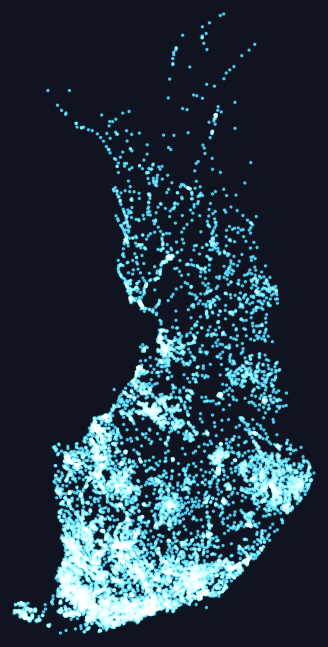
D3 v7 page, settled after 480 driven frames (8 s of simulated time); the page loaded 4 data file(s).


// ── heartlands.js
// heartlands.js — "The line where names change": per-country water/terrain
// naming split + a Finland<->Sweden bridge. Story facts come from
// web/heartlands.json (baked, honesty gate); glow dots from {fi,se,vn}.json.
"use strict";

const COUNTRY_FILE = { finland: "fi.json", sweden: "se.json", vietnam: "vn.json" };
const ID_COLOR = { finland: "#4cc9f0", sweden: "#ff9e4a", vietnam: "#ef476f" };
// Verdict palette (deferred): per-point verdict coloring needs a per-point verdict field in the baked points; the glow currently colors by theme/country identity. Kept for when points carry verdict.
const VERDICT_COLOR = { "on-feature": "#ffd166", "fossil": "#4895ef" };
const GREY_DIM = "#1a2236";

const cv  = document.getElementById("glow-canvas");
const ctx = cv.getContext("2d");
const stage = document.querySelector(".hl-stage");
let FACTS = null;            // heartlands.json
let POINTS = {};             // country -> baked points array
let PROJ = null, COORDS = null, DPR = window.devicePixelRatio || 1;
let ACTIVE = "finland";

function sizeCanvas() {
  const r = stage.getBoundingClientRect();
  cv.width = r.width * DPR; cv.height = r.height * DPR;
  cv.style.width = r.width + "px"; cv.style.height = r.height + "px";
  return [r.width, r.height];
}

function buildProjection(points, w, h) {
  const fc = { type: "FeatureCollection", features: points.map(p => ({
    type: "Feature", geometry: { type: "Point", coordinates: [p[0], p[1]] } })) };
  return d3.geoMercator().fitExtent([[16, 16], [w - 16, h - 16]], fc);
}

function buildCoordCache(points, proj) {
  const arr = new Float32Array(points.length * 2);
  for (let i = 0; i < points.length; i++) {
    const xy = proj([points[i][0], points[i][1]]);
    arr[i*2] = xy[0]; arr[i*2+1] = xy[1];
  }
  return arr;
}

function drawGlow(colorFn) {
  const pts = POINTS[ACTIVE];
  if (!pts || !COORDS) return;
  ctx.clearRect(0, 0, cv.width, cv.height);
  ctx.save(); ctx.scale(DPR, DPR);
  ctx.globalCompositeOperation = "screen";
  for (let i = 0; i < pts.length; i++) {
    const color = colorFn(pts[i], i);
    if (!color) continue;
    const cx = COORDS[i*2], cy = COORDS[i*2+1], r = 2.6;
    const g = ctx.createRadialGradient(cx, cy, 0, cx, cy, r);
    g.addColorStop(0, color); g.addColorStop(0.45, color); g.addColorStop(1, "transparent");
    ctx.fillStyle = g; ctx.beginPath(); ctx.arc(cx, cy, r, 0, 2*Math.PI); ctx.fill();
  }
  ctx.restore();
}

const overlay = document.getElementById("hl-overlay");
const STATE = { step: 0 };

function fact(country) { return FACTS.countries.find(c => c.country === country); }

// Draw the data-derived latitude line across the stage for `lat`.
function drawLine(lat) {
  overlay.innerHTML = "";
  if (lat == null || !PROJ) return;
  const [w, h] = [stage.getBoundingClientRect().width, stage.getBoundingClientRect().height];
  const y = PROJ([20, lat])[1];   // x is arbitrary; we want the y for this latitude
  overlay.insertAdjacentHTML("beforeend",
    `<line class="hl-line" x1="0" y1="${y}" x2="${w}" y2="${y}"></line>`);
}

// Color the glow by geo-tie verdict for a set of theme ids; others dim.
function cfVerdict(themeIds) {
  const set = new Set(themeIds);
  return (p) => set.has(p[2]) ? (ID_COLOR[ACTIVE]) : GREY_DIM;
}

function setCountry(country) {
  ACTIVE = country;
  const [w, h] = sizeCanvas();
  PROJ = buildProjection(POINTS[country], w, h);
  COORDS = buildCoordCache(POINTS[country], PROJ);
}

const STEPS = [
  { title: "Finland", country: "finland", line: null,
    html: (f) => `<h2>Finland names what it sees</h2>
      <p>Finnish places are named for water in the south and for high ground in the north. There is a latitude where the names change.</p>` },
  { title: "Water, south", country: "finland",
    line: (f) => fact("finland").water_line,
    themes: () => fact("finland").water.themes,
    html: (f) => { const s = fact("finland").water.split;
      return `<h2>Lakes, in the south</h2>
      <p>Of the lake-named heartlands south of the line, <strong>${s.south.on_feature}/${s.south.tested}</strong> sit on real water. The biggest lake-named heartland, near <strong>${fact("finland").top_water_hub.nearest_town}</strong>, has not yet been geo-tied.</p>`; } },
  { title: "Fells, north", country: "finland",
    line: (f) => fact("finland").terrain_line,
    themes: () => fact("finland").terrain.themes,
    html: (f) => { const s = fact("finland").terrain.split;
      return `<h2>Fells, in the northeast</h2>
      <p>North of the line the names turn to high ground. Of the terrain-named heartlands there, <strong>${s.north.fossil}/${s.north.tested}</strong> read as fossils against the water layer — they are named for the land, not the lake.</p>`; } },
  { title: "Sweden", country: "sweden",
    line: (f) => fact("sweden").terrain_line,
    themes: () => fact("sweden").terrain.themes,
    html: (f) => { const s = fact("sweden").terrain.split;
      return `<h2>Sweden, the same law in another language</h2>
      <p>Swedish lakes (<em>sjö</em>) cluster south; mountains (<em>berg</em>) reach north, where <strong>${s.north.fossil}/${s.north.tested}</strong> of the tested hill-heartlands are fossils — the same south-real, north-fossil gradient as Finland.</p>`; } },
  { title: "Vietnam", country: "vietnam", line: (f) => fact("vietnam").water_line,
    themes: () => fact("vietnam").water.themes,
    html: (f) => `<h2>Vietnam: the line is history, not terrain</h2>
      <p>Vietnam's split runs north–south by settlement age: delta-water names in the old north, the frontier word <em>tân</em> ("new") blooming across the late-settled south near <strong>${fact("vietnam").top_terrain_hub ? fact("vietnam").top_terrain_hub.nearest_town : fact("vietnam").top_water_hub.nearest_town}</strong>.</p>` },
  { title: "Finland ↔ Sweden", country: "finland", bridge: true,
    html: (f) => `<h2>The border the names can't see</h2>
      <p>The same naming-law crosses the Gulf. Each thread links a Finnish heartland to its Swedish cognate — <em>${FACTS.bridge.map(p => p.meaning).join(", ")}</em> — one landscape, two tongues, one older grammar of place.</p>` },
];

function drawBridge() {
  overlay.innerHTML = "";
  // Project FI and SE largest-hub centroids in the SAME Nordic frame and thread them.
  const nordic = POINTS.finland.concat(POINTS.sweden);
  const [w, h] = sizeCanvas();
  PROJ = buildProjection(nordic, w, h);
  // redraw both countries' dots dim, then threads
  ctx.clearRect(0, 0, cv.width, cv.height);
  ctx.save(); ctx.scale(DPR, DPR); ctx.globalCompositeOperation = "screen";
  for (const country of ["finland", "sweden"]) {
    for (const p of POINTS[country]) {
      const xy = PROJ([p[0], p[1]]);
      const g = ctx.createRadialGradient(xy[0], xy[1], 0, xy[0], xy[1], 2.2);
      g.addColorStop(0, ID_COLOR[country]); g.addColorStop(0.45, ID_COLOR[country]); g.addColorStop(1, "transparent");
      ctx.fillStyle = g; ctx.beginPath(); ctx.arc(xy[0], xy[1], 2.2, 0, 2*Math.PI); ctx.fill();
    }
  }
  ctx.restore();
  for (const p of FACTS.bridge) {
    const a = PROJ(p.fi_centroid), b = PROJ(p.se_centroid);
    const mx = (a[0]+b[0])/2, my = Math.min(a[1], b[1]) - 30;
    overlay.insertAdjacentHTML("beforeend",
      `<path class="hl-thread" d="M${a[0]},${a[1]} Q${mx},${my} ${b[0]},${b[1]}"></path>`);
  }
  PROJ = null;
}

function renderStep() {
  const s = STEPS[STATE.step];
  document.getElementById("step-body").innerHTML = s.html(FACTS);
  document.getElementById("step-count").textContent = `${STATE.step + 1} / ${STEPS.length}`;
  document.getElementById("step-chips").innerHTML = STEPS.map((st, i) =>
    `<button class="step-chip${i === STATE.step ? " is-active" : ""}" data-i="${i}">${st.title}</button>`).join("");
  document.querySelectorAll(".step-chip").forEach(el =>
    el.addEventListener("click", () => { STATE.step = +el.dataset.i; renderStep(); }));
  if (s.bridge) { drawBridge(); return; }
  if (ACTIVE !== s.country || PROJ === null) setCountry(s.country);
  const themes = s.themes ? s.themes() : null;
  drawGlow(themes ? cfVerdict(themes) : (() => ID_COLOR[s.country]));
  drawLine(s.line ? s.line(FACTS) : null);
}

document.getElementById("next").addEventListener("click", () => {
  STATE.step = Math.min(STEPS.length - 1, STATE.step + 1); renderStep(); });
document.getElementById("prev").addEventListener("click", () => {
  STATE.step = Math.max(0, STATE.step - 1); renderStep(); });

async function boot() {
  try {
    FACTS = await (await fetch("heartlands.json")).json();
    const entries = await Promise.all(Object.entries(COUNTRY_FILE).map(
      async ([c, f]) => [c, (await (await fetch(f)).json()).points]));
    for (const [c, pts] of entries) POINTS[c] = pts;
    setCountry("finland");
    renderStep();
    window.addEventListener("resize", () => renderStep());
  } catch (err) {
    console.error("heartlands: failed to load story data", err);
    document.getElementById("step-body").innerHTML = "<p>Sorry — the story data could not be loaded.</p>";
  }
}

boot();


### data: heartlands.json
{
 "countries": [
  {
   "country": "finland",
   "water_line": 61.84,
   "terrain_line": 63.65,
   "water": {
    "themes": "[... 8 items]",
    "split": "{... 2 keys}"
   },
   "terrain": {
    "themes": "[... 3 items]",
    "split": "{... 2 keys}"
   },
   "top_water_hub": {
    "theme_id": "lahti",
    "theme_label": "-lahti (bay)",
    "centroid": "[... 2 items]",
    "count": 67,
    "province": "Pohjois-Karjala",
    "nearest_town": "Kontiolahti",
    "verdict": null
   },
   "top_terrain_hub": {
    "theme_id": "maki",
    "theme_label": "-mäki (hill)",
    "centroid": "[... 2 items]",
    "count": 251,
    "province": "Päijät-Häme",
    "nearest_town": "Elimäki",
    "verdict": "on-feature"
   }
  },
  {
   "country": "sweden",
   "water_line": 59.6,
   "terrain_line": 59.79,
   "water": {
    "themes": "[... 6 items]",
    "split": "{... 2 keys}"
   },
   "terrain": {
    "themes": "[... 3 items]",
    "split": "{... 2 keys}"
   },
   "top_water_hub": {
    "theme_id": "nas",
    "theme_label": "-näs (cape)",
    "centroid": "[... 2 items]",
    "count": 836,
    "province": "Östergötlands län",
    "nearest_town": "Strängnäs",
    "verdict": null
   },
   "top_terrain_hub": {
    "theme_id": "berg",
    "theme_label": "-berg (mountain)",
    "centroid": "[... 2 items]",
    "count": 742,
    "province": "Örebro län",
    "nearest_town": "Hallsberg",
    "verdict": "on-feature"
   }
  },
  {
   "country": "vietnam",
   "water_line": 17.68,
   "terrain_line": 11.89,
   "water": {
    "themes": "[... 3 items]",
    "split": "{... 2 keys}"
   },
   "terrain": {
    "themes": "[... 1 items]",
    "split": "{... 2 keys}"
   },
   "top_water_hub": {
    "theme_id": "giang",
    "theme_label": "-Giang (river)",
    "centroid": "[... 2 items]",
    "count": 20,
    "province": "Tỉnh Đắk Lắk",
    "nearest_town": "Giang Điền",
    "verdict": null
   },
   "top_terrain_hub": {
    "theme_id": "son",
    "theme_label": "-Sơn (mountain)",
    "centroid": "[... 2 items]",
    "count": 13,
    "province": "Thành phố Đồng Nai",
    "nearest_town": "Sơn Thủy",
    "verdict": null
   }
  }
 ],
 "bridge": [
  {
   "meaning": "bay",
   "fi": "vik",
   "se": "vik",
   "fi_centroid": [
    22.47,
    60.17
   ],
   "fi_count": 22,
   "se_centroid": [
    18.19,
    59.45
   ],
   "se_count": 130
  },
  {
   "meaning": "headland",
   "fi": "niemi",
   "se": "nas",
   "fi_centroid": [
    29.7,
    62.65
   ],
   "fi_count": 64,
   "se_centroid": [
    15.12,
    58.72
   ],
   "se_count": 836
  },
  {
   "meaning": "hill",
   "fi": "maki",
   "se": "berg",
   "fi_centroid": [
    25.66,
    60.84
   ],
   "fi_count": 251,
   "se_centroid": [
    14.59,
    58.95
   ],
   "se_count": 742
  },
  {
   "meaning": "lake",
   "fi": "jarvi",
   "se": "sjo",
   "fi_centroid": [
    23.04,
    61.66
   ],
   "fi_count": 63,
   "se_centroid": [
    17.63,
    63.22
   ],
   "se_count": 297
  },
  {
   "meaning": "rapids",
   "fi": "koski",
   "se": "fors",
   "fi_centroid": [
    26.26,
    60.65
   ],
   "fi_count": 35,
   "se_centroid": [
    20.28,
    64.47
   ],
   "se_count": 110
  },
  {
   "meaning": "village",
   "fi": "kyla",
   "se": "by",
   "fi_centroid": [
    23.93,
    61.44
   ],
   "fi_count": 582,
   "se_centroid": [
    16.58,
    59.3
   ],
   "se_count": 1334
  }
 ],
 "source": "web/{fi,se,vn}-hotspots.json"
}